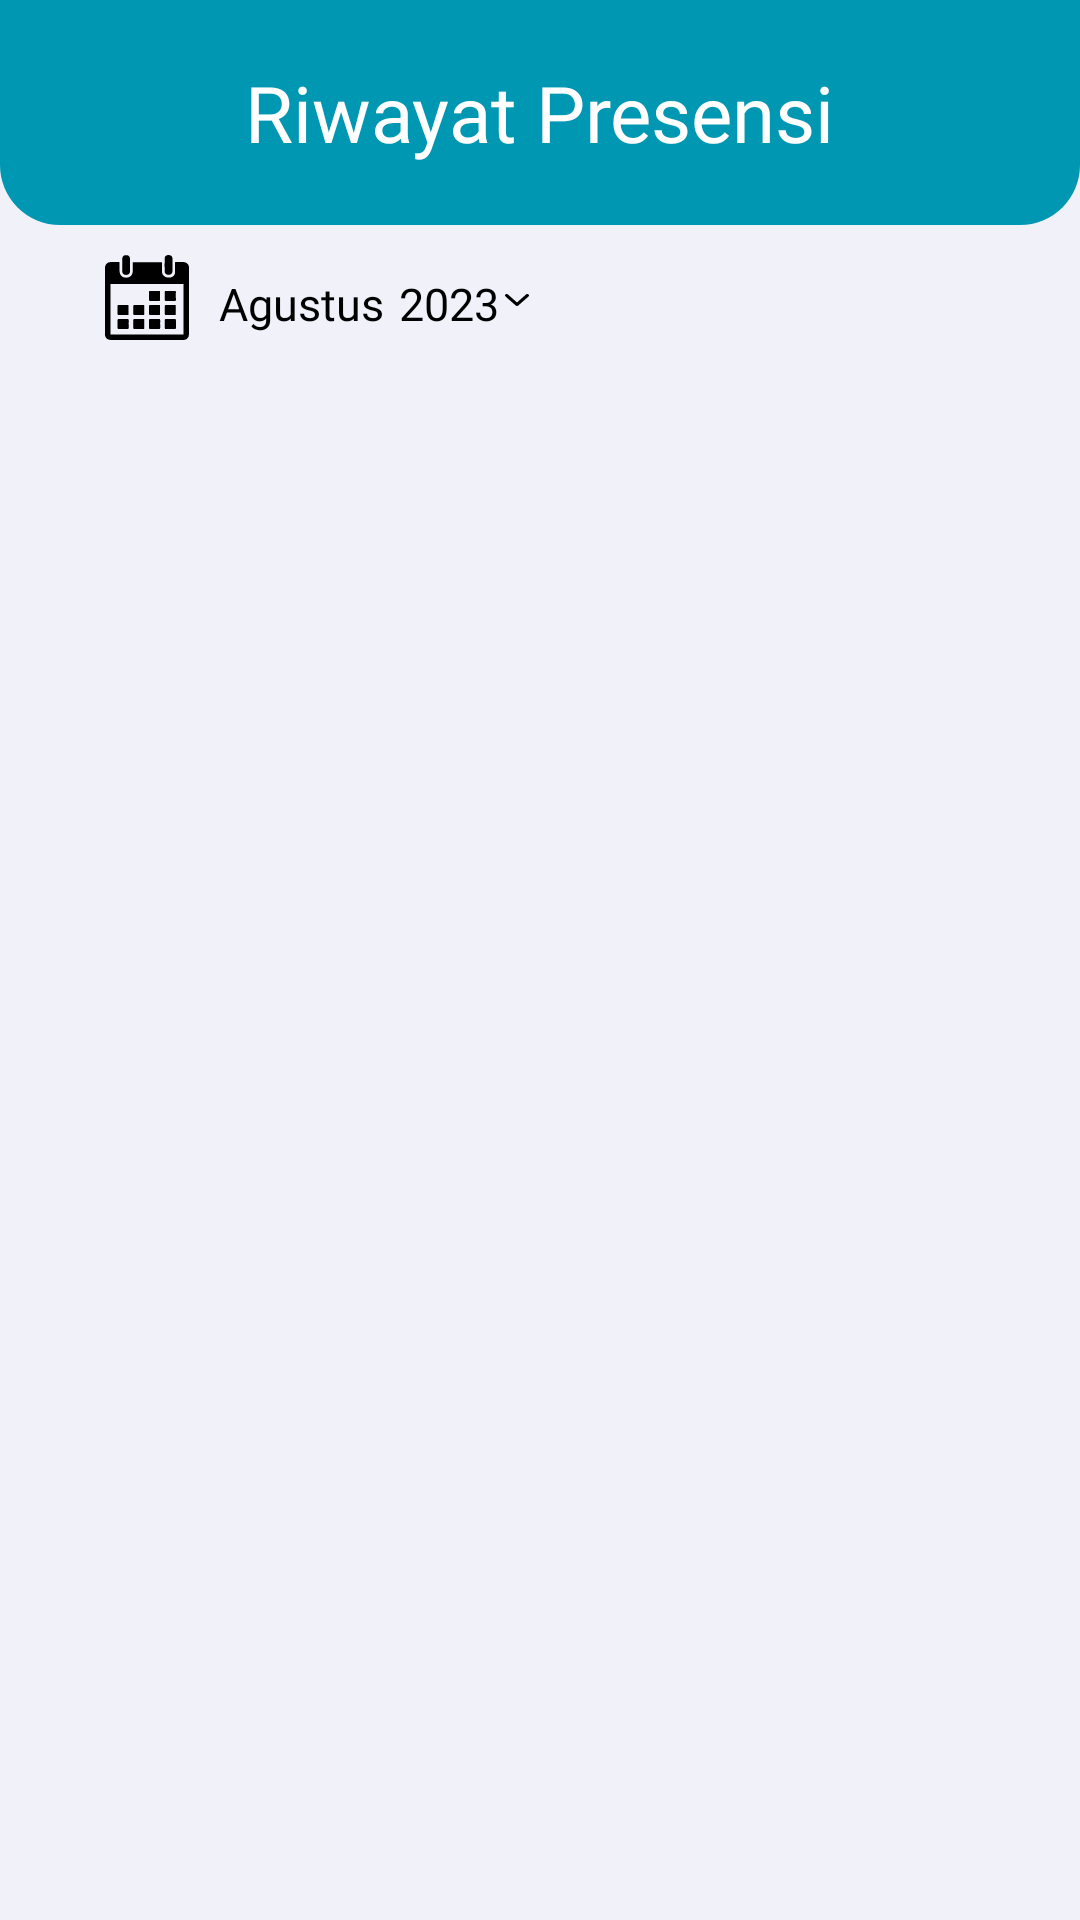

Reconstruct the res/layout file that produces this screen, plus the resources it refers to.
<!-- AndroidManifest.xml: application theme Theme.CatatPresensi -->
<!-- res/layout/fragment_history.xml -->
<?xml version="1.0" encoding="utf-8"?>
<androidx.appcompat.widget.LinearLayoutCompat xmlns:android="http://schemas.android.com/apk/res/android"
    xmlns:tools="http://schemas.android.com/tools"
    android:layout_width="match_parent"
    android:layout_height="match_parent"
    android:orientation="vertical"
    android:background="@color/primary_color2"
    tools:context=".fragment.HistoryFragment">

    <androidx.appcompat.widget.LinearLayoutCompat
        style="@style/bg_home2"
        android:layout_width="match_parent"
        android:layout_height="wrap_content"
        android:gravity="center"
        android:orientation="vertical">
        <androidx.appcompat.widget.AppCompatTextView
            android:layout_width="wrap_content"
            android:layout_height="wrap_content"
            android:text="@string/riwayat2"
            style="@style/topNavbarText"/>
    </androidx.appcompat.widget.LinearLayoutCompat>


    <androidx.appcompat.widget.LinearLayoutCompat
        android:id="@+id/filterTime_layout"
        android:layout_width="match_parent"
        android:layout_height="wrap_content"
        android:layout_marginTop="10dp"
        android:layout_marginStart="35dp"
        android:layout_marginEnd="35dp"
        android:orientation="horizontal">
        <androidx.appcompat.widget.AppCompatImageView
            android:layout_width="wrap_content"
            android:layout_height="wrap_content"
            android:layout_gravity="center_vertical"
            android:src="@drawable/calendar_black" />
        <androidx.appcompat.widget.LinearLayoutCompat
            android:layout_width="wrap_content"
            android:layout_height="wrap_content"
            android:orientation="horizontal"
            android:layout_marginTop="2dp"
            android:layout_gravity="center_vertical">
            <androidx.appcompat.widget.AppCompatTextView
                android:id="@+id/bulan"
                android:layout_width="wrap_content"
                android:layout_height="wrap_content"
                android:layout_marginStart="10dp"
                style="@style/timeHistory"
                android:text="Agustus"/>
            <androidx.appcompat.widget.AppCompatTextView
                android:id="@+id/tahun"
                android:layout_width="wrap_content"
                android:layout_height="wrap_content"
                android:paddingStart="5dp"
                style="@style/timeHistory"
                android:text="2023"/>
            <androidx.appcompat.widget.AppCompatImageView
                android:layout_width="wrap_content"
                android:layout_height="wrap_content"
                android:src="@drawable/arrow_down"
                android:layout_marginStart="2dp"
                android:layout_marginTop="7dp"/>
        </androidx.appcompat.widget.LinearLayoutCompat>
    </androidx.appcompat.widget.LinearLayoutCompat>

    <androidx.recyclerview.widget.RecyclerView
        android:id="@+id/recyclerView"
        tools:listitem="@layout/item_presensi"
        android:layout_width="match_parent"
        android:layout_height="match_parent"
        android:layout_marginTop="10dp"
        android:layout_marginBottom="5dp"/>


</androidx.appcompat.widget.LinearLayoutCompat>
<!-- res/layout/item_presensi.xml (included above) -->
<?xml version="1.0" encoding="utf-8"?>
<androidx.appcompat.widget.LinearLayoutCompat
    xmlns:android="http://schemas.android.com/apk/res/android"
    xmlns:app="http://schemas.android.com/apk/res-auto"
    android:id="@+id/rowPageLayout"
    android:layout_width="match_parent"
    android:layout_height="wrap_content">

    <androidx.cardview.widget.CardView
        android:id="@+id/cv_row"
        android:layout_width="match_parent"
        android:layout_height="wrap_content"
        style="@style/cv_row">
        <androidx.appcompat.widget.LinearLayoutCompat
            android:id="@+id/row_layout"
            android:layout_width="match_parent"
            android:layout_height="wrap_content"
            android:orientation="horizontal">
            <com.google.android.material.imageview.ShapeableImageView
                android:id="@+id/iv_row"
                android:layout_width="40dp"
                android:layout_height="40dp"
                android:layout_gravity="center_vertical"
                style="@style/HistoryImageView."
                app:shapeAppearanceOverlay="@style/HistoryImageView"
                app:srcCompat="@drawable/profile_image" />
            <androidx.appcompat.widget.AppCompatTextView
                android:id="@+id/tv_rowJp"
                android:layout_width="0dp"
                android:layout_height="match_parent"
                android:layout_weight="1"
                android:layout_marginStart="10dp"
                android:text=""
                style="@style/rowText" />
            <androidx.appcompat.widget.AppCompatTextView
                android:id="@+id/tv_rowTd"
                android:layout_width="0dp"
                android:layout_height="match_parent"
                android:layout_weight="1"
                android:text=":"
                style="@style/rowText" />
            <androidx.appcompat.widget.AppCompatTextView
                android:id="@+id/tv_rowWp"
                android:layout_width="0dp"
                android:layout_height="match_parent"
                android:layout_weight="1"
                android:layout_marginEnd="10dp"
                android:text=""
                style="@style/rowText" />
            <androidx.appcompat.widget.LinearLayoutCompat
                android:id="@+id/row_date_layout"
                android:layout_width="wrap_content"
                android:layout_height="wrap_content"
                android:background="@drawable/bg_rowdate"
                android:layout_marginEnd="12dp"
                android:layout_marginTop="6dp"
                android:layout_marginBottom="6dp"
                android:layout_marginStart="15dp"
                android:paddingBottom="3dp"
                android:paddingStart="7dp"
                android:paddingEnd="7dp"
                android:orientation="vertical"
                android:gravity="center">
                <androidx.appcompat.widget.AppCompatTextView
                    android:id="@+id/tv_rowDate"
                    android:layout_width="wrap_content"
                    android:layout_height="wrap_content"
                    style="@style/rowDate"
                    android:text="" />
                <androidx.appcompat.widget.AppCompatTextView
                    android:id="@+id/tv_rowMonth"
                    android:layout_width="wrap_content"
                    android:layout_height="wrap_content"
                    style="@style/rowMonth"
                    android:text="" />
            </androidx.appcompat.widget.LinearLayoutCompat>
        </androidx.appcompat.widget.LinearLayoutCompat>
    </androidx.cardview.widget.CardView>

</androidx.appcompat.widget.LinearLayoutCompat>
<!-- resources referenced by this layout -->
<resources>
  <color name="primary_color2">#F1F1FA</color>
  <!-- drawable bg_rowdate (drawable) -->
  <?xml version="1.0" encoding="utf-8"?>
  <shape xmlns:android="http://schemas.android.com/apk/res/android">
      <solid android:color="@color/half_primary_color"/>
      <corners android:radius="5dp"/>
  </shape>
  <string name="riwayat2">Riwayat Presensi</string>
  <style name="HistoryImageView">
          <item name="cornerFamily">rounded</item>
          <item name="cornerSize">50%</item>
      </style>
  <style name="HistoryImageView.">
          <item name="android:layout_marginStart">12dp</item>
          <item name="android:layout_marginTop">6dp</item>
          <item name="android:layout_marginBottom">6dp</item>
      </style>
  <style name="bg_home2">
          <item name="android:background">@drawable/bg_home</item>
          <item name="android:paddingTop">20dp</item>
          <item name="android:paddingBottom">20dp</item>
      </style>
  <style name="cv_row">
          <item name="cardCornerRadius">8dp</item>
          <item name="cardElevation">2dp</item>
          <item name="android:layout_marginStart">20dp</item>
          <item name="android:layout_marginEnd">20dp</item>
          <item name="android:layout_marginTop">5dp</item>
      </style>
  <style name="rowDate">
          <item name="android:includeFontPadding">false</item>
          <item name="android:textColor">@color/primary_color</item>
          <item name="android:textSize">16dp</item>
          <item name="android:fontFamily">@font/poppins_regular</item>
      </style>
  <style name="rowMonth">
          <item name="android:includeFontPadding">false</item>
          <item name="android:textColor">@color/primary_color</item>
          <item name="android:textSize">10dp</item>
          <item name="android:fontFamily">@font/poppins_regular</item>
      </style>
  <style name="rowText">
          <item name="android:gravity">center</item>
          <item name="android:textColor">@color/primary_color</item>
          <item name="android:textSize">14dp</item>
          <item name="android:fontFamily">@font/poppins_regular</item>
      </style>
  <style name="timeHistory">
          <item name="android:textColor">@color/black</item>
          <item name="android:textSize">15dp</item>
          <item name="android:fontFamily">@font/poppins_medium</item>
      </style>
  <style name="topNavbarText">
          <item name="android:textColor">@color/white</item>
          <item name="android:textSize">26dp</item>
          <item name="android:fontFamily">@font/poppins_medium</item>
      </style>
  <style name="Theme.CatatPresensi" parent="Theme.MaterialComponents.DayNight.DarkActionBar">
          
          <item name="colorPrimary">@color/primary_color</item>
          <item name="colorPrimaryVariant">@color/purple_700</item>
          <item name="colorOnPrimary">@color/white</item>
          
          <item name="colorSecondary">@color/teal_200</item>
          <item name="colorSecondaryVariant">@color/teal_700</item>
          <item name="colorOnSecondary">@color/black</item>
          
          <item name="android:statusBarColor">@color/primary_color</item>
          
      </style>
  <color name="half_primary_color">#4D0097B2</color>
  <!-- drawable bg_home (drawable) -->
  <?xml version="1.0" encoding="utf-8"?>
  <shape xmlns:android="http://schemas.android.com/apk/res/android">
      <solid android:color="@color/primary_color"/>
      <corners android:bottomLeftRadius="20dp"
          android:bottomRightRadius="20dp" />
  </shape>
  <color name="primary_color">#0097B2</color>
  <color name="black">#FF000000</color>
  <color name="white">#FFFFFFFF</color>
  <color name="purple_700">#FF3700B3</color>
  <color name="teal_200">#FF03DAC5</color>
  <color name="teal_700">#FF018786</color>
</resources>
